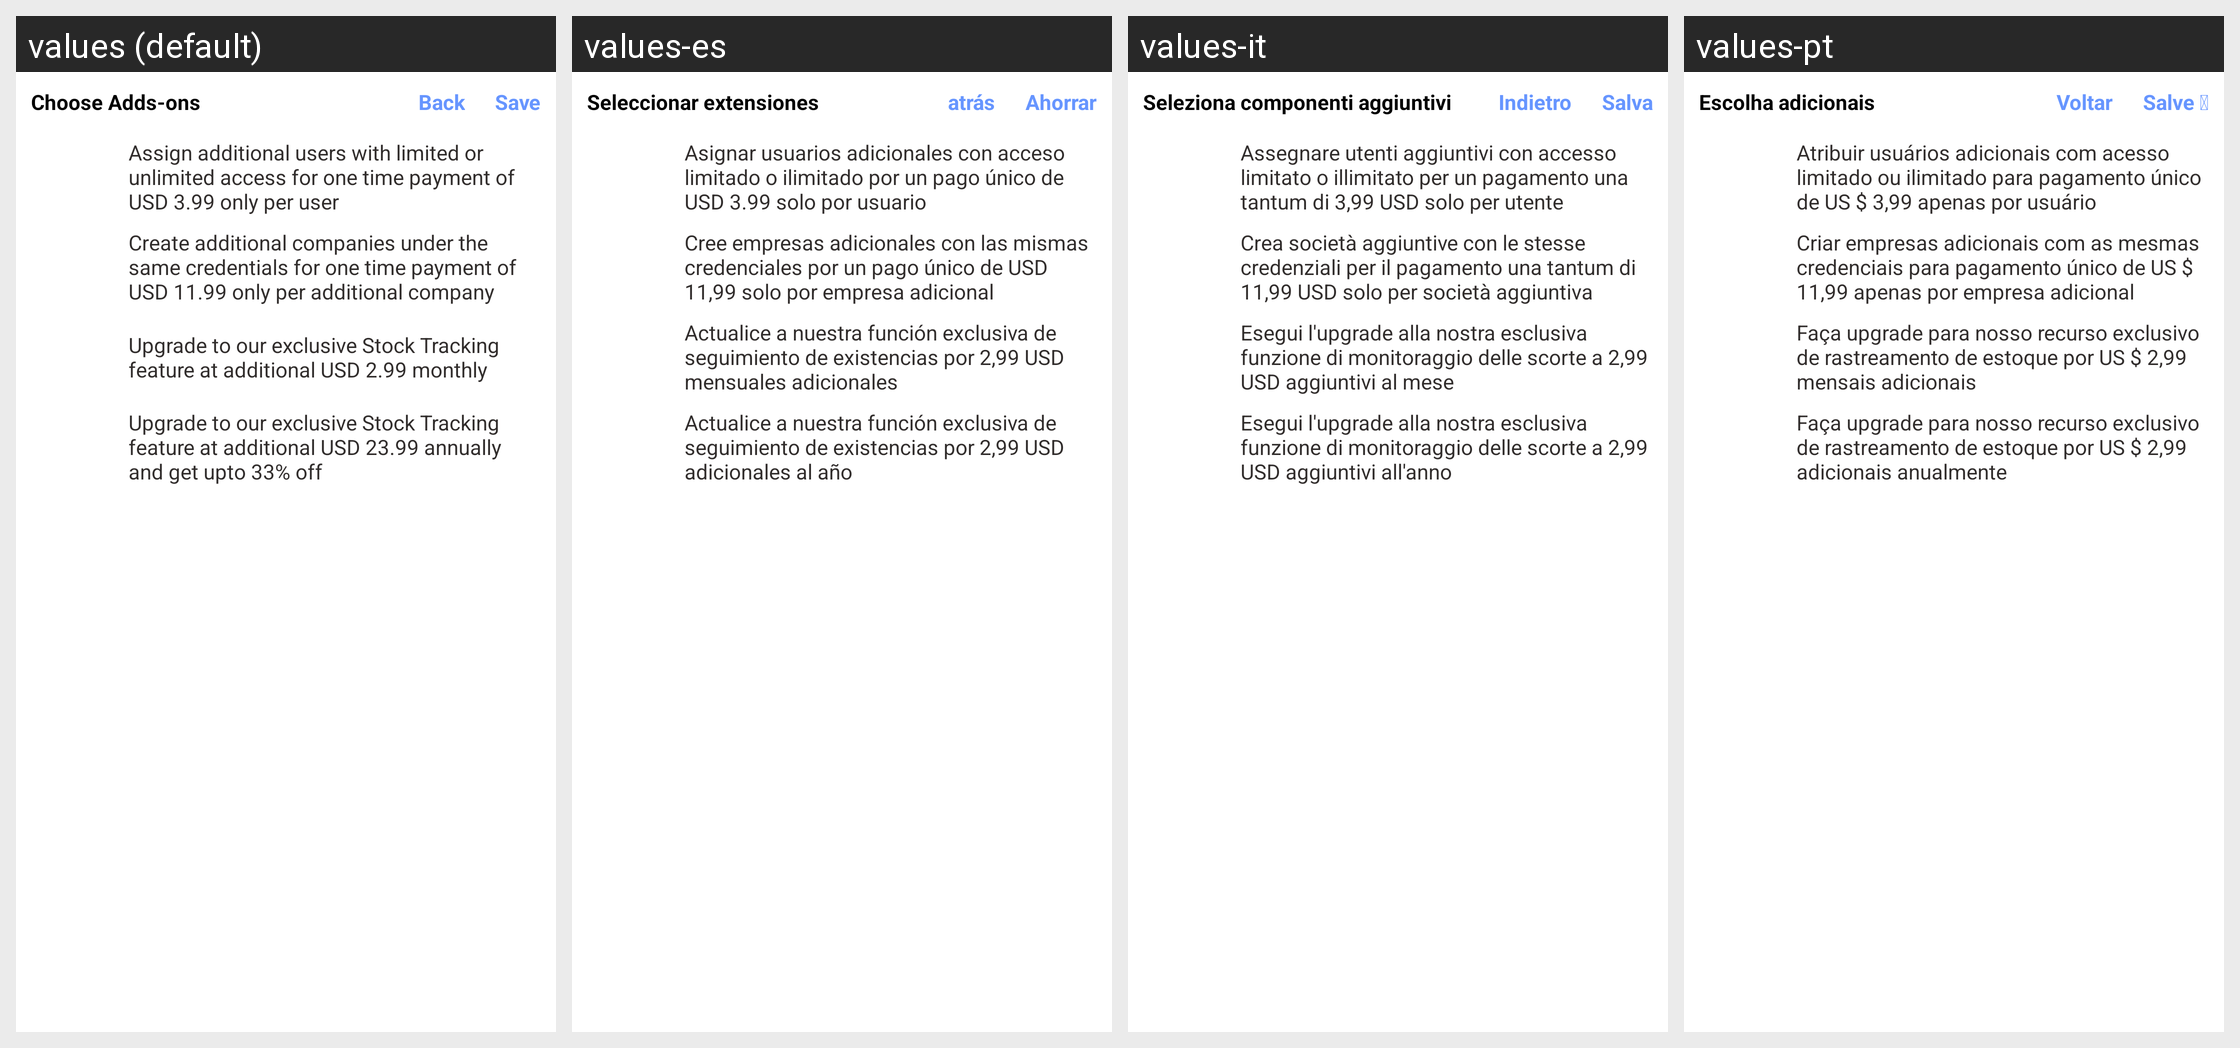

Locale-by-locale string values for the Android screen shown in this grid:
Android screen res/layout/upgrade_dialog_list.xml rendered under 4 locales, left to right: values (default), values-es, values-it, values-pt. Device: Nexus 5 (rendered at 1080×1920; each locale shown at half size, 540×960, under a caption strip naming it); theme AppTheme.
Other locales in the repository, not shown: values-ar, values-de, values-fr, values-nl.
Strings drawn on this screen, with the default value and each locale's value (text and hints the layout hard-codes, and strings that could not be matched under every locale, appear in the picture but are not listed):

setting_ChooseUpgradePackage
  values: Choose Adds-ons
  values-es: Seleccionar extensiones
  values-it: Seleziona componenti aggiuntivi
  values-pt: Escolha adicionais

back
  values: Back
  values-es: atrás
  values-it: Indietro
  values-pt: Voltar

all_Save
  values: Save
  values-es: Ahorrar
  values-it: Salva
  values-pt: Salve 

setting_UpgradePlan1
  values: Assign additional users with limited or unlimited access for one time payment of USD 3.99 only per user
  values-es: Asignar usuarios adicionales con acceso limitado o ilimitado por un pago único de USD 3.99 solo por usuario
  values-it: Assegnare utenti aggiuntivi con accesso limitato o illimitato per un pagamento una tantum di 3,99 USD solo per utente
  values-pt: Atribuir usuários adicionais com acesso limitado ou ilimitado para pagamento único de US $ 3,99 apenas por usuário

setting_UpgradePlan2
  values: Create additional companies under the same credentials for one time payment of USD 11.99 only per additional company
  values-es: Cree empresas adicionales con las mismas credenciales por un pago único de USD 11,99 solo por empresa adicional
  values-it: Crea società aggiuntive con le stesse credenziali per il pagamento una tantum di 11,99 USD solo per società aggiuntiva
  values-pt: Criar empresas adicionais com as mesmas credenciais para pagamento único de US $ 11,99 apenas por empresa adicional

setting_UpgradePlanMonthly
  values: Upgrade to our exclusive Stock Tracking feature at additional USD 2.99 monthly
  values-es: Actualice a nuestra función exclusiva de seguimiento de existencias por 2,99 USD mensuales adicionales
  values-it: Esegui l'upgrade alla nostra esclusiva funzione di monitoraggio delle scorte a 2,99 USD aggiuntivi al mese
  values-pt: Faça upgrade para nosso recurso exclusivo de rastreamento de estoque por US $ 2,99 mensais adicionais

setting_UpgradePlanYearly
  values: Upgrade to our exclusive Stock Tracking feature at additional USD 23.99 annually and get upto 33% off
  values-es: Actualice a nuestra función exclusiva de seguimiento de existencias por 2,99 USD adicionales al año
  values-it: Esegui l'upgrade alla nostra esclusiva funzione di monitoraggio delle scorte a 2,99 USD aggiuntivi all'anno
  values-pt: Faça upgrade para nosso recurso exclusivo de rastreamento de estoque por US $ 2,99 adicionais anualmente
